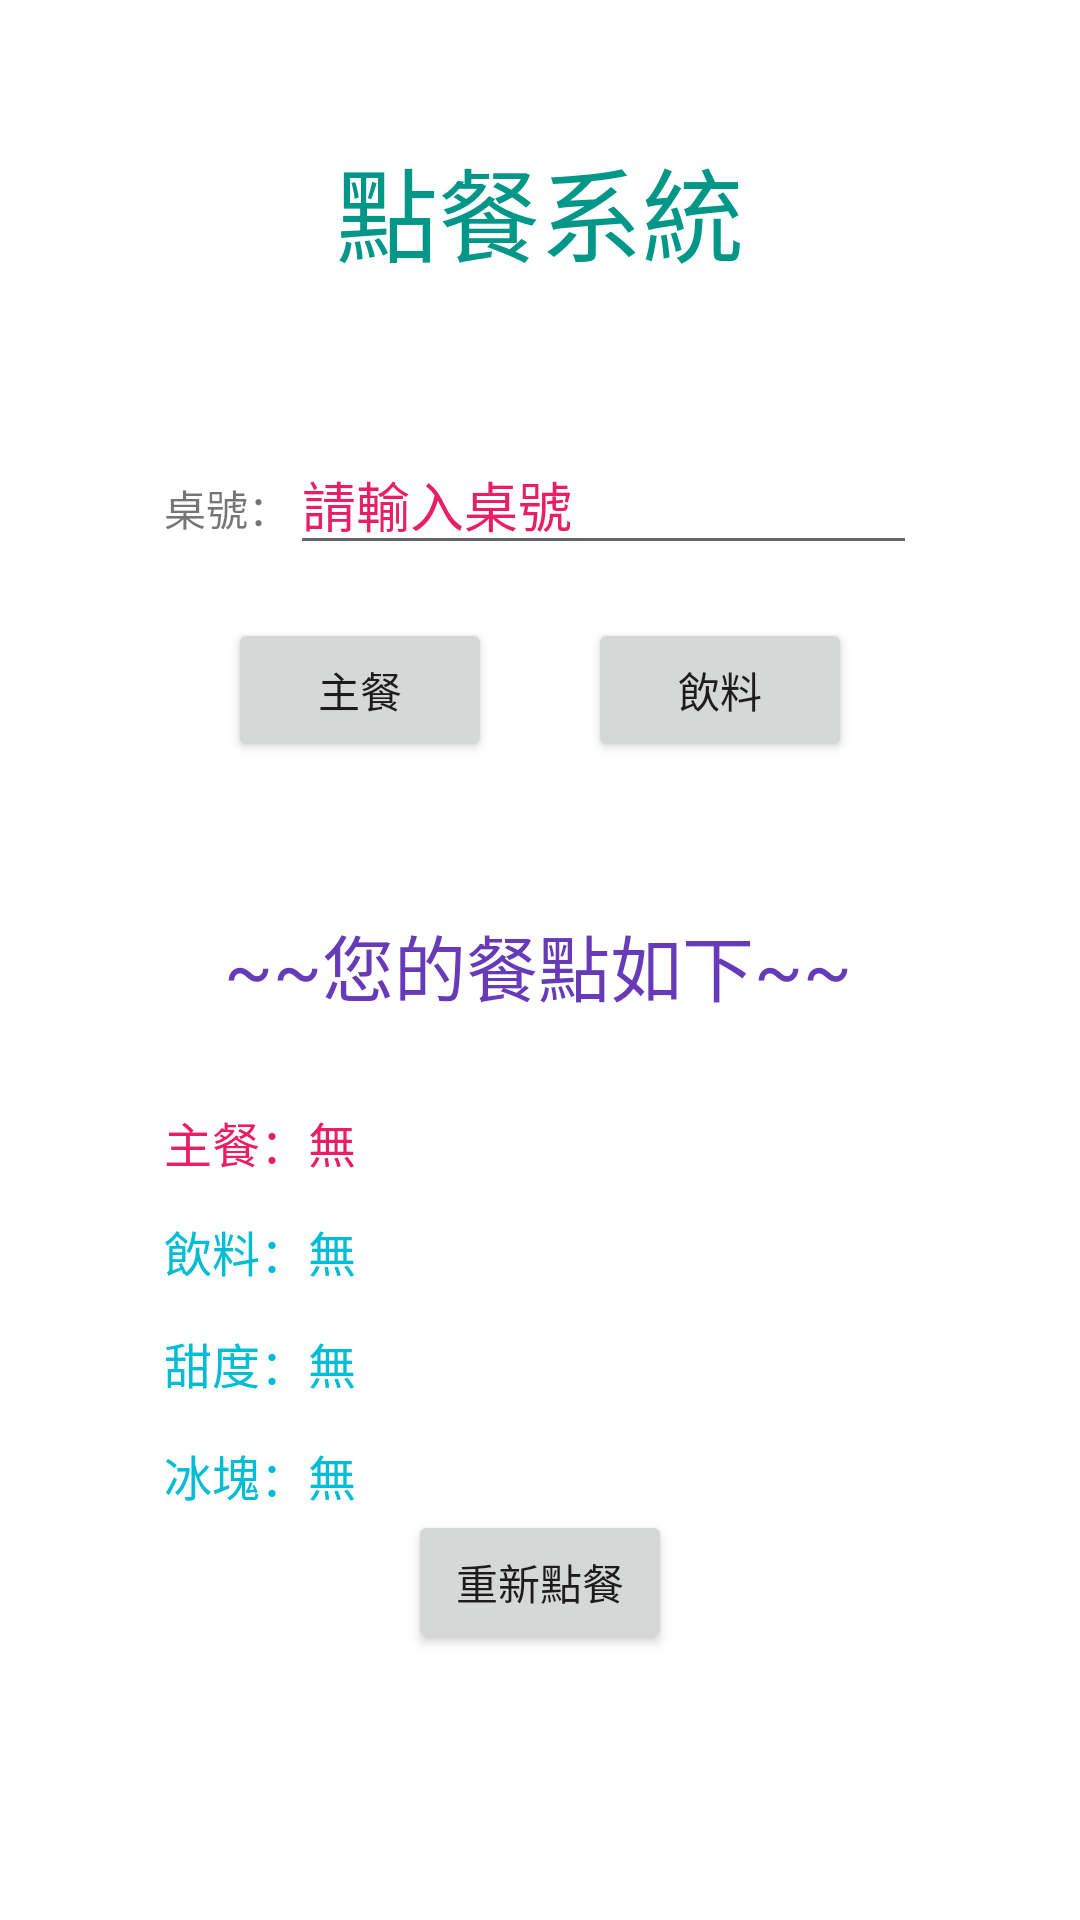

Produce the Android XML layout that renders to this screen, including the resource entries it uses.
<!-- AndroidManifest.xml: application theme Theme.410570126HW6 -->
<!-- res/layout/activity_main.xml -->
<?xml version="1.0" encoding="utf-8"?>
<androidx.constraintlayout.widget.ConstraintLayout xmlns:android="http://schemas.android.com/apk/res/android"
    xmlns:app="http://schemas.android.com/apk/res-auto"
    xmlns:tools="http://schemas.android.com/tools"
    android:layout_width="match_parent"
    android:layout_height="match_parent"
    tools:context=".MainActivity">

    <TextView
        android:id="@+id/title"
        android:layout_width="wrap_content"
        android:layout_height="wrap_content"
        android:layout_marginBottom="500dp"
        android:text="點餐系統"
        android:textColor="#009688"
        android:textSize="34sp"
        app:layout_constraintBottom_toBottomOf="parent"
        app:layout_constraintEnd_toEndOf="parent"
        app:layout_constraintStart_toStartOf="parent"
        app:layout_constraintTop_toTopOf="parent" />

    <Button
        android:id="@+id/btn_meal"
        android:layout_width="wrap_content"
        android:layout_height="wrap_content"
        android:layout_marginStart="80dp"
        android:layout_marginTop="17dp"
        android:layout_marginEnd="16dp"
        android:text="主餐"
        app:layout_constraintEnd_toStartOf="@+id/btn_drink"
        app:layout_constraintStart_toStartOf="parent"
        app:layout_constraintTop_toBottomOf="@+id/linearLayout" />

    <Button
        android:id="@+id/btn_drink"
        android:layout_width="wrap_content"
        android:layout_height="wrap_content"
        android:layout_marginStart="16dp"
        android:layout_marginTop="17dp"
        android:layout_marginEnd="80dp"
        android:text="飲料"
        app:layout_constraintEnd_toEndOf="parent"
        app:layout_constraintStart_toEndOf="@+id/btn_meal"
        app:layout_constraintTop_toBottomOf="@+id/linearLayout" />

    <TextView
        android:id="@+id/textView01"
        android:layout_width="wrap_content"
        android:layout_height="wrap_content"
        android:layout_marginStart="144dp"
        android:layout_marginTop="50dp"
        android:layout_marginEnd="144dp"
        android:text="~~您的餐點如下~~"
        android:textColor="#673AB7"
        android:textSize="24sp"
        app:layout_constraintEnd_toEndOf="parent"
        app:layout_constraintHorizontal_bias="0.505"
        app:layout_constraintStart_toStartOf="parent"
        app:layout_constraintTop_toBottomOf="@+id/btn_meal" />

    <LinearLayout
        android:id="@+id/linearLayout"
        android:layout_width="251dp"
        android:layout_height="44dp"
        android:layout_marginTop="50dp"
        android:layout_marginBottom="17dp"
        android:orientation="horizontal"
        app:layout_constraintBottom_toTopOf="@+id/btn_meal"
        app:layout_constraintEnd_toEndOf="parent"
        app:layout_constraintStart_toStartOf="parent"
        app:layout_constraintTop_toBottomOf="@+id/title">

        <TextView
            android:id="@+id/tabel"
            android:layout_width="wrap_content"
            android:layout_height="wrap_content"
            android:text="桌號：" />

        <EditText
            android:id="@+id/ed_tableNo"
            android:layout_width="wrap_content"
            android:layout_height="wrap_content"
            android:ems="10"
            android:hint="請輸入桌號"
            android:inputType="textPersonName"
            android:textColorHint="#E91E63" />
    </LinearLayout>

    <TextView
        android:id="@+id/tv_meal"
        android:layout_width="wrap_content"
        android:layout_height="wrap_content"
        android:layout_marginStart="80dp"
        android:layout_marginTop="30dp"
        android:layout_marginEnd="267dp"
        android:text="主餐：無"
        android:textColor="#E91E63"
        android:textSize="16sp"
        app:layout_constraintEnd_toEndOf="parent"
        app:layout_constraintStart_toStartOf="parent"
        app:layout_constraintTop_toBottomOf="@+id/textView01" />

    <TextView
        android:id="@+id/tv_ice"
        android:layout_width="wrap_content"
        android:layout_height="wrap_content"
        android:layout_marginStart="80dp"
        android:layout_marginTop="14dp"
        android:layout_marginEnd="267dp"
        android:text="冰塊：無"
        android:textColor="#00BCD4"
        android:textSize="16sp"
        app:layout_constraintEnd_toEndOf="parent"
        app:layout_constraintStart_toStartOf="parent"
        app:layout_constraintTop_toBottomOf="@+id/tv_sweet" />

    <TextView
        android:id="@+id/tv_drink"
        android:layout_width="wrap_content"
        android:layout_height="wrap_content"
        android:layout_marginStart="80dp"
        android:layout_marginTop="13dp"
        android:layout_marginEnd="267dp"
        android:text="飲料：無"
        android:textColor="#00BCD4"
        android:textSize="16sp"
        app:layout_constraintEnd_toEndOf="parent"
        app:layout_constraintStart_toStartOf="parent"
        app:layout_constraintTop_toBottomOf="@+id/tv_meal" />

    <TextView
        android:id="@+id/tv_sweet"
        android:layout_width="wrap_content"
        android:layout_height="wrap_content"
        android:layout_marginStart="80dp"
        android:layout_marginTop="14dp"
        android:layout_marginEnd="267dp"
        android:text="甜度：無"
        android:textColor="#00BCD4"
        android:textSize="16sp"
        app:layout_constraintEnd_toEndOf="parent"
        app:layout_constraintStart_toStartOf="parent"
        app:layout_constraintTop_toBottomOf="@+id/tv_drink" />

    <Button
        android:id="@+id/btn_renew"
        android:layout_width="wrap_content"
        android:layout_height="wrap_content"
        android:text="重新點餐"
        app:layout_constraintEnd_toEndOf="parent"
        app:layout_constraintStart_toStartOf="parent"
        app:layout_constraintTop_toBottomOf="@+id/tv_ice" />

</androidx.constraintlayout.widget.ConstraintLayout>
<!-- resources referenced by this layout -->
<resources>
  <style name="Theme.410570126HW6" parent="Theme.MaterialComponents.DayNight.DarkActionBar">
          
          <item name="colorPrimary">@color/purple_500</item>
          <item name="colorPrimaryVariant">@color/purple_700</item>
          <item name="colorOnPrimary">@color/white</item>
          
          <item name="colorSecondary">@color/teal_200</item>
          <item name="colorSecondaryVariant">@color/teal_700</item>
          <item name="colorOnSecondary">@color/black</item>
          
          <item name="android:statusBarColor" tools:targetApi="l">?attr/colorPrimaryVariant</item>
          
      </style>
  <!-- not gathered from this repository: default colours our renderer supplied (Android Studio template values) -->
  <color name="purple_500">#FF6200EE</color>
  <color name="purple_700">#FF3700B3</color>
  <color name="teal_200">#FF03DAC5</color>
  <color name="teal_700">#FF018786</color>
  <color name="black">#FF000000</color>
  <color name="white">#FFFFFFFF</color>
</resources>
